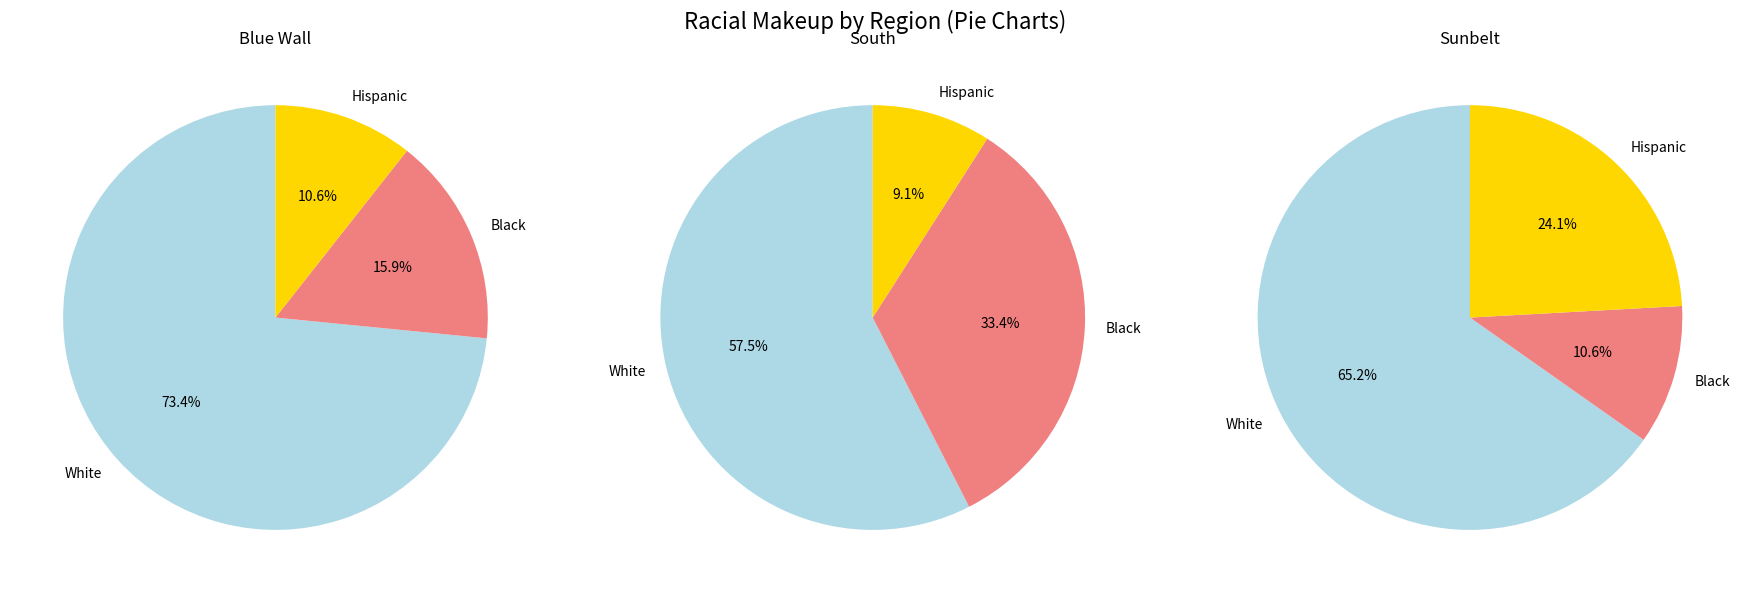
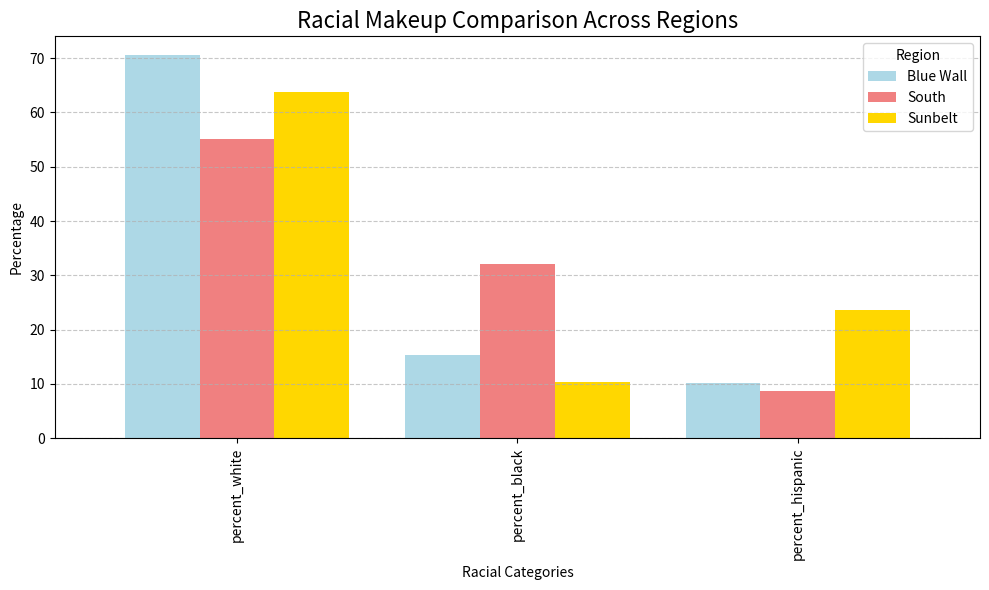

Recreate these plots in Python, in order.
import pandas as pd
import matplotlib.pyplot as plt

# Mockup data for demonstration (replace with your data for actual use)
data = {
    "region": ["Blue Wall", "South", "Sunbelt"],
    "percent_white": [70.5, 55.2, 63.8],
    "percent_black": [15.3, 32.1, 10.4],
    "percent_hispanic": [10.2, 8.7, 23.6],
}

# Convert the data into a DataFrame
df = pd.DataFrame(data)

# Prepare data for the plots
categories = ["percent_white", "percent_black", "percent_hispanic"]
colors = ['lightblue', 'lightcoral', 'gold']
labels = ["White", "Black", "Hispanic"]

# Create subplots for side-by-side comparison
fig, axes = plt.subplots(1, 3, figsize=(18, 6), sharey=True)

# Generate Pie Charts for Each Region
for i, ax in enumerate(axes):
    region_data = df.iloc[i, 1:]  # Percentages for the current region
    ax.pie(region_data, labels=labels, autopct='%1.1f%%', colors=colors, startangle=90)
    ax.set_title(df['region'][i])

# Set a main title
fig.suptitle("Racial Makeup by Region (Pie Charts)", fontsize=16)

# Show the pie charts
plt.tight_layout()
plt.show()

# Create Bar Chart for Comparison
fig, ax = plt.subplots(figsize=(10, 6))

# Pivot data for easier plotting
bar_data = df.set_index('region')[categories].T

# Create side-by-side bars
bar_data.plot(kind='bar', ax=ax, color=colors, width=0.8)

# Customize bar chart
ax.set_title("Racial Makeup Comparison Across Regions", fontsize=16)
ax.set_ylabel("Percentage")
ax.set_xlabel("Racial Categories")
ax.legend(title="Region", fontsize=10)
ax.grid(axis='y', linestyle='--', alpha=0.7)

# Show the bar chart
plt.tight_layout()
plt.show()
